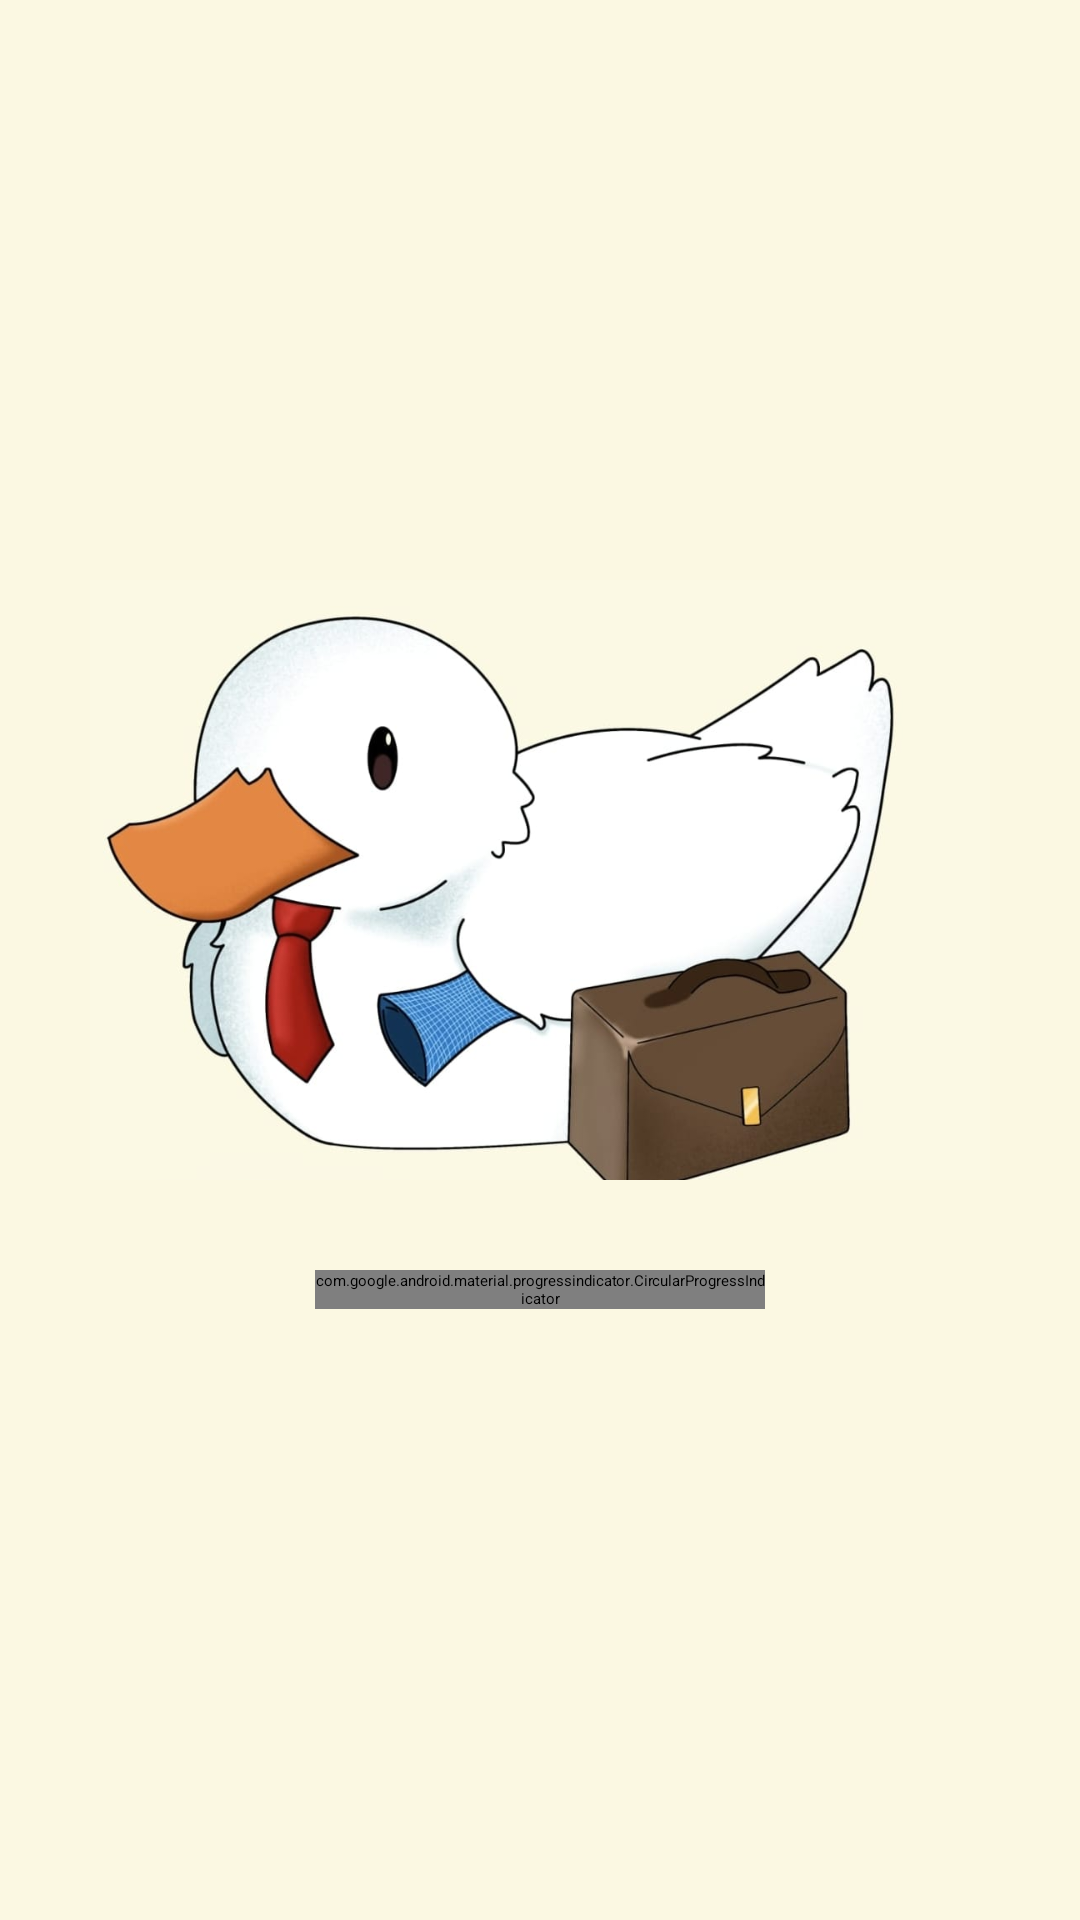

Layout XML and referenced resources for this Android screen:
<!-- AndroidManifest.xml: application theme Theme.IService -->
<!-- res/layout/splash_layout.xml -->
<?xml version="1.0" encoding="utf-8"?>
<LinearLayout xmlns:android="http://schemas.android.com/apk/res/android"
    xmlns:tools="http://schemas.android.com/tools"
    xmlns:app="http://schemas.android.com/apk/res-auto"
    android:id="@+id/main"
    android:background="@color/cor_fundo"
    android:layout_width="match_parent"
    android:layout_height="match_parent"
    android:gravity="center_horizontal|center_vertical"
    android:orientation="vertical"
    tools:context=".SplashActivity">


    <ImageView
        android:layout_width="300dp"
        android:layout_height="200dp"
        android:contentDescription="@string/logo_pato"
        android:scaleType="centerCrop"
        android:src="@drawable/pato" />

    <com.google.android.material.progressindicator.CircularProgressIndicator
        android:layout_width="150dp"
        android:layout_height="wrap_content"
        android:layout_marginTop="30dp"
        app:indicatorColor="@color/cor_principal"
        android:indeterminate="true" />

    <ImageView
        android:layout_width="10dp"
        android:layout_height="10dp"
        android:id="@+id/imgLojaInicial"
        android:background="@color/cor_fundo"
        />

</LinearLayout>
<!-- resources referenced by this layout -->
<resources>
  <color name="cor_fundo">#FBF8E2</color>
  <color name="cor_principal">#FB531E</color>
  <!-- drawable pato: jpg bitmap (drawable, 44165 bytes) -->
  <string name="logo_pato">logo_pato</string>
</resources>
